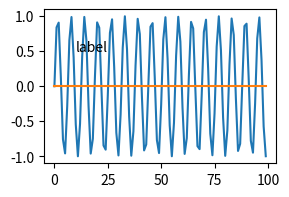

Reproduce this figure in Python.
# A vector-like custom renderer driven through MixedModeRenderer: rasterized artists reach draw_image, the rest reach draw_path.
import sys
import types
import numpy as np
import matplotlib
from matplotlib.backend_bases import FigureCanvasBase, RendererBase, GraphicsContextBase
from matplotlib.backends.backend_mixed import MixedModeRenderer

log = []


class LogRenderer(RendererBase):
    def __init__(self, width, height, dpi):
        super().__init__()
        self.width, self.height, self.dpi = width, height, dpi

    def draw_path(self, gc, path, transform, rgbFace=None):
        log.append(("path", len(path.vertices)))

    def draw_image(self, gc, x, y, im):
        log.append(("image", im.shape))

    def draw_text(self, gc, x, y, s, prop, angle, ismath=False, mtext=None):
        log.append(("text", s))

    def get_canvas_width_height(self):
        return self.width, self.height

    def finalize(self):
        log.append(("finalize", None))

    def points_to_pixels(self, p):
        return p * self.dpi / 72

    def new_gc(self):
        return GraphicsContextBase()


class LogCanvas(FigureCanvasBase):
    def print_log(self, filename, *, dpi=72, bbox_inches_restore=None, **kw):
        w, h = self.figure.get_size_inches()
        self.figure.dpi = 72
        renderer = MixedModeRenderer(self.figure, w, h, dpi, LogRenderer(w * 72, h * 72, 72),
                                     bbox_inches_restore=bbox_inches_restore)
        self.figure.draw(renderer)
        renderer.finalize()


mod = types.ModuleType("log_backend")
mod.FigureCanvas = LogCanvas
sys.modules["log_backend"] = mod
matplotlib.use("module://log_backend")
import matplotlib.pyplot as plt
fig, ax = plt.subplots(figsize=(3, 2))
ax.plot(np.arange(100), np.sin(np.arange(100)), rasterized=True)
ax.plot([0, 99], [0, 0])
ax.text(10, 0.5, "label")
fig.savefig("out.log", dpi=100)
kinds = sorted({k for k, _ in log})
print(kinds, [v for k, v in log if k == "image"], sum(1 for k, _ in log if k == "path") > 5, [v for k, v in log if k == "text"][:3])
log.clear()
fig.savefig("out.log", dpi=200)
print([v for k, v in log if k == "image"])
plt.close("all")
